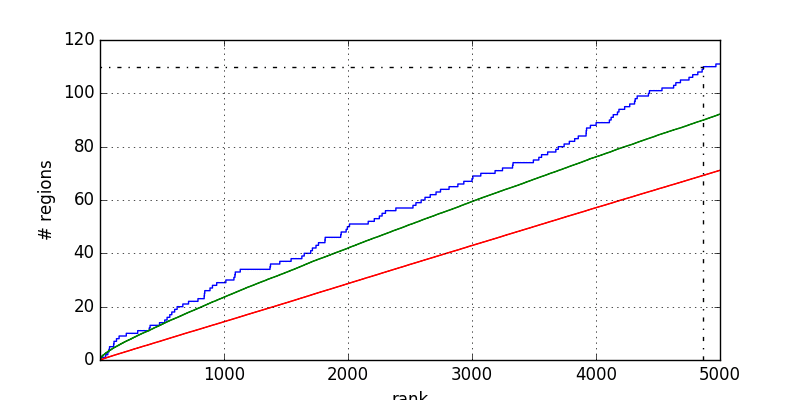

Values plotted in this chart, from the file beside it:
1	0.000000
9	0.000000
9	1
47	1
47	2
64	2
64	3
73	3
73	4
78	4
78	5
111	5
111	6
114	6
114	7
134	7
134	8
155	8
155	9
213	9
213	10
305	10
305	11
398	11
398	12
405	12
405	13
481	13
481	14
523	14
523	15
542	15
542	16
564	16
564	17
580	17
580	18
603	18
603	19
623	19
623	20
669	20
669	21
715	21
715	22
791	22
791	23
841	23
841	24
843	24
843	25
846	25
846	26
888	26
888	27
908	27
908	28
942	28
942	29
1016	29
1016	30
... 163 more rows
